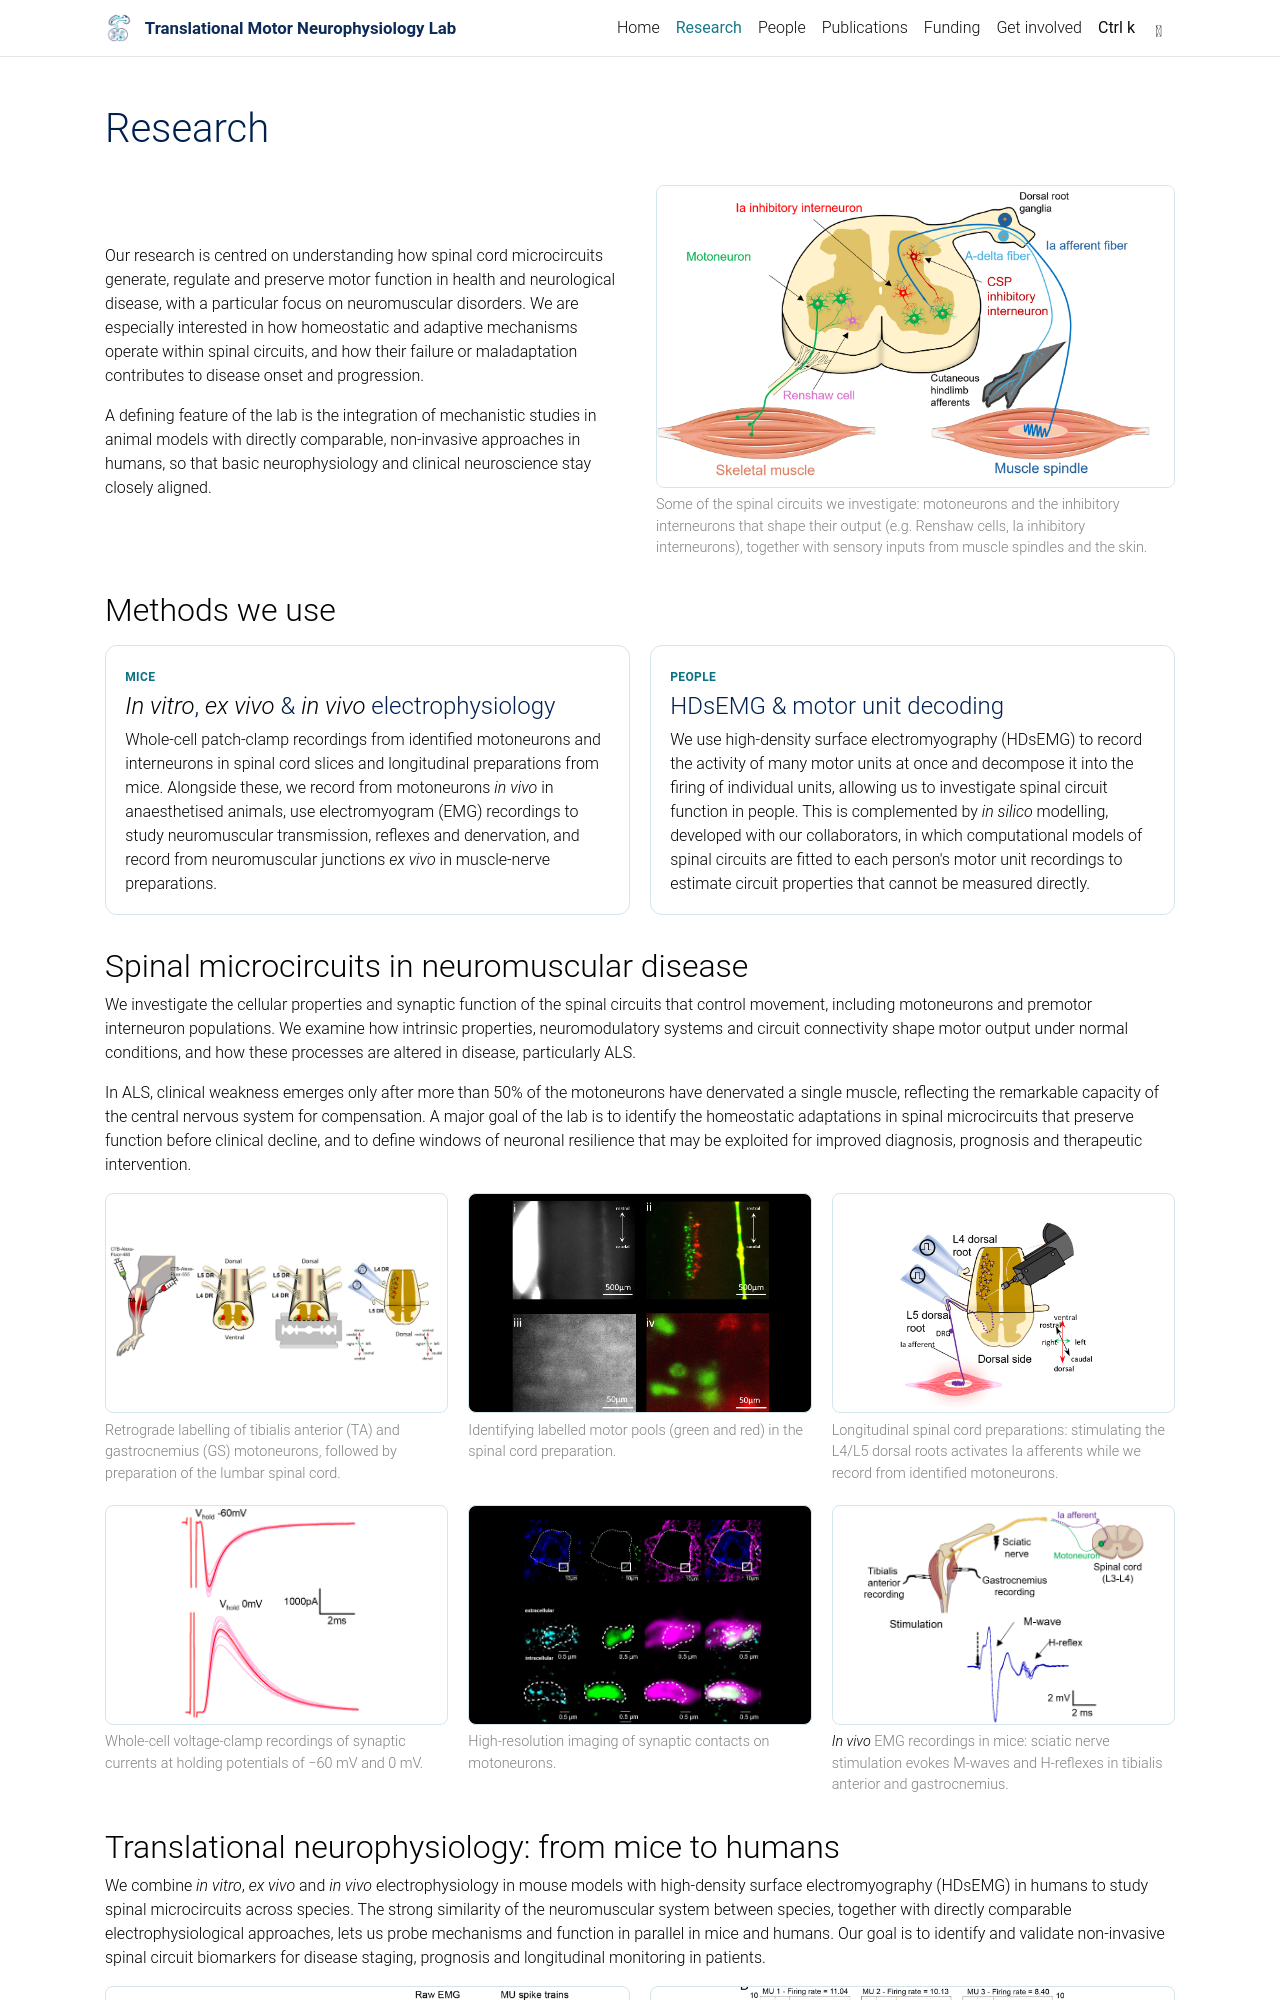

repository: fnascimento-ucl/nascimentolab-website · page: research/index.html · generator: jekyll

---
layout: page
title: research
permalink: /research/
nav: true
nav_order: 1
---

<div class="tml-split">
  <div>
    <p>Our research is centred on understanding how spinal cord microcircuits generate, regulate and preserve motor function in health and neurological disease, with a particular focus on neuromuscular disorders. We are especially interested in how homeostatic and adaptive mechanisms operate within spinal circuits, and how their failure or maladaptation contributes to disease onset and progression.</p>
    <p>A defining feature of the lab is the integration of mechanistic studies in animal models with directly comparable, non-invasive approaches in humans, so that basic neurophysiology and clinical neuroscience stay closely aligned.</p>
  </div>
  <figure class="tml-figure">
    <img src="{{ '/assets/img/research/spinal-circuits.png' | relative_url }}" alt="Diagram of spinal cord circuits: motoneurons, Renshaw cells, Ia inhibitory interneurons and CSP inhibitory interneurons, with Ia afferents from muscle spindles and A-delta fibres from cutaneous hindlimb afferents.">
    <figcaption>Some of the spinal circuits we investigate: motoneurons and the inhibitory interneurons that shape their output (e.g. Renshaw cells, Ia inhibitory interneurons), together with sensory inputs from muscle spindles and the skin.</figcaption>
  </figure>
</div>

## Methods we use

<div class="tml-grid tml-grid-2">
  <div class="tml-card">
    <span class="tml-tag">Mice</span>
    <h4><em>In vitro</em>, <em>ex vivo</em> &amp; <em>in vivo</em> electrophysiology</h4>
    <p>Whole-cell patch-clamp recordings from identified motoneurons and interneurons in spinal cord slices and longitudinal preparations from mice. Alongside these, we record from motoneurons <em>in vivo</em> in anaesthetised animals, use electromyogram (EMG) recordings to study neuromuscular transmission, reflexes and denervation, and record from neuromuscular junctions <em>ex vivo</em> in muscle-nerve preparations.</p>
  </div>
  <div class="tml-card">
    <span class="tml-tag">People</span>
    <h4>HDsEMG &amp; motor unit decoding</h4>
    <p>We use high-density surface electromyography (HDsEMG) to record the activity of many motor units at once and decompose it into the firing of individual units, allowing us to investigate spinal circuit function in people. This is complemented by <em>in silico</em> modelling, developed with our collaborators, in which computational models of spinal circuits are fitted to each person's motor unit recordings to estimate circuit properties that cannot be measured directly.</p>
  </div>
</div>

## Spinal microcircuits in neuromuscular disease

We investigate the cellular properties and synaptic function of the spinal circuits that control movement, including motoneurons and premotor interneuron populations. We examine how intrinsic properties, neuromodulatory systems and circuit connectivity shape motor output under normal conditions, and how these processes are altered in disease, particularly ALS.

In ALS, clinical weakness emerges only after more than 50% of the motoneurons have denervated a single muscle, reflecting the remarkable capacity of the central nervous system for compensation. A major goal of the lab is to identify the homeostatic adaptations in spinal microcircuits that preserve function before clinical decline, and to define windows of neuronal resilience that may be exploited for improved diagnosis, prognosis and therapeutic intervention.

<div class="tml-gallery">
  <figure>
    <img src="{{ '/assets/img/research/retrograde-labelling.png' | relative_url }}" alt="Schematic of retrograde labelling of tibialis anterior and gastrocnemius motoneurons and preparation of a longitudinal spinal cord slice.">
    <figcaption>Retrograde labelling of tibialis anterior (TA) and gastrocnemius (GS) motoneurons, followed by preparation of the lumbar spinal cord.</figcaption>
  </figure>
  <figure>
    <img class="tml-dark-img" src="{{ '/assets/img/research/labelled-motor-pools.png' | relative_url }}" alt="Microscopy images of labelled TA and GS motor pools in the spinal cord.">
    <figcaption>Identifying labelled motor pools (green and red) in the spinal cord preparation.</figcaption>
  </figure>
  <figure>
    <img src="{{ '/assets/img/research/longitudinal-prep.png' | relative_url }}" alt="Schematic of a longitudinal spinal cord preparation with L4 and L5 dorsal root stimulation and motoneuron recording.">
    <figcaption>Longitudinal spinal cord preparations: stimulating the L4/L5 dorsal roots activates Ia afferents while we record from identified motoneurons.</figcaption>
  </figure>
  <figure>
    <img src="{{ '/assets/img/research/voltage-clamp.png' | relative_url }}" alt="Whole-cell voltage-clamp traces of synaptic currents at holding potentials of -60 mV and 0 mV.">
    <figcaption>Whole-cell voltage-clamp recordings of synaptic currents at holding potentials of −60 mV and 0 mV.</figcaption>
  </figure>
  <figure>
    <img class="tml-dark-img" src="{{ '/assets/img/research/synaptic-contacts.png' | relative_url }}" alt="Confocal images of a motoneuron with high-magnification views of synaptic contacts.">
    <figcaption>High-resolution imaging of synaptic contacts on motoneurons.</figcaption>
  </figure>
  <figure>
    <img src="{{ '/assets/img/research/h-reflex-mouse.png' | relative_url }}" alt="Schematic of sciatic nerve stimulation in mice with recordings from tibialis anterior and gastrocnemius, and example M-wave and H-reflex traces.">
    <figcaption><em>In vivo</em> EMG recordings in mice: sciatic nerve stimulation evokes M-waves and H-reflexes in tibialis anterior and gastrocnemius.</figcaption>
  </figure>
</div>
